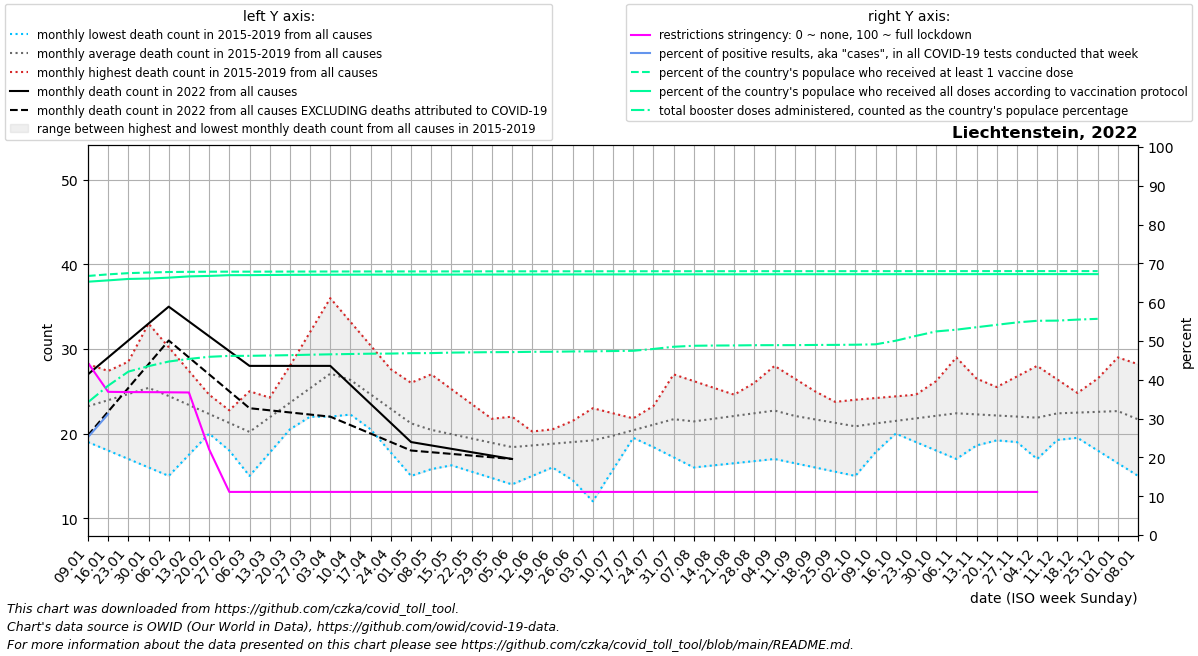

The table this chart was drawn from, first rows:
date, location, time_unit, time, deaths_2010_all_ages, deaths_2011_all_ages, deaths_2012_all_ages, deaths_2013_all_ages, deaths_2014_all_ages, deaths_2015_all_ages, deaths_2016_all_ages, deaths_2017_all_ages, deaths_2018_all_ages, deaths_2019_all_ages, deaths_2020_all_ages, deaths_2021_all_ages, deaths_2022_all_ages, new_deaths, new_cases_smoothed, new_tests_smoothed, positive_test_percent, stringency_index, people_vaccinated, people_fully_vaccinated
2022-01-09, Liechtenstein, monthly, 1, , , , , , , 19.5, 26.2, 28.2, 19.0, 20.0, 46.75, 27.0, 7.2, 363.4, 1434, 25.2, 44.36, 26271, 25689
2022-01-16, Liechtenstein, monthly, 2, , , , , , , 24.0, 26.4, 27.4, 18.0, 19.75, 41.5, 29.0, 6.4, 502.6, 220.0, 31.17, 36.89, 26433, 25824
2022-01-23, Liechtenstein, monthly, 3, , , , , , , 28.5, 26.6, 26.6, 17.0, 19.5, 36.25, 31.0, 5.6, 624.9, , , 36.83, 26557, 25968
2022-01-30, Liechtenstein, monthly, 4, , , , , , , 33.0, 26.8, 25.8, 16.0, 19.25, 31.0, 33.0, 4.8, 856.7, , , 36.82, 26619, 26009
2022-02-06, Liechtenstein, monthly, 5, , , , , , 25.0, 30.2, 27.0, 25.0, 15.0, 19.0, 29.0, 35.0, 4.0, 868.1, , , 36.78, 26672, 26100
2022-02-13, Liechtenstein, monthly, 6, , , , , , 24.25, 27.4, 24.0, 23.75, 17.5, 21.75, 27.0, 33.25, 4.25, 880.1, , , 36.73, 26689, 26226
2022-02-20, Liechtenstein, monthly, 7, , , , , , 23.5, 24.6, 21.0, 22.5, 20.0, 24.5, 25.0, 31.5, 4.5, 742.7, , , 22.09, 26702, 26276
2022-02-27, Liechtenstein, monthly, 8, , , , , , 22.75, 21.8, 18.0, 21.25, 22.5, 27.25, 23.0, 29.75, 4.75, 609.6, , , 11.11, 26708, 26351
2022-03-06, Liechtenstein, monthly, 9, , , , , , 22.0, 19.0, 15.0, 20.0, 25.0, 30.0, 21.6, 28.0, 5.0, 867.7, , , 11.11, 26708, 26354
2022-03-13, Liechtenstein, monthly, 10, , , , , , 23.6, 20.0, 17.75, 24.0, 24.25, 28.6, 20.2, 28.0, 5.25, 1219, , , 11.11, 26712, 26371
2022-03-20, Liechtenstein, monthly, 11, , , , , , 25.2, 21.0, 20.5, 28.0, 23.5, 27.2, 18.8, 28.0, 5.5, 1186, , , 11.11, 26716, 26387
2022-03-27, Liechtenstein, monthly, 12, , , , , , 26.8, 22.0, 23.25, 32.0, 22.75, 25.8, 17.4, 28.0, 5.75, 934.9, , , 11.11, 26719, 26392
2022-04-03, Liechtenstein, monthly, 13, , , , , , 28.4, 23.0, 26.0, 36.0, 22.0, 24.4, 16.0, 28.0, 6.0, 556.7, , , 11.11, 26722, 26397
2022-04-10, Liechtenstein, monthly, 14, , , , , , 30.0, 22.25, 23.25, 33.2, 23.0, 23.0, 19.25, 25.75, 4.75, 297, , , 11.11, 26725, 26402
2022-04-17, Liechtenstein, monthly, 15, , , , , , 26.75, 21.5, 20.5, 30.4, 24.0, 22.75, 22.5, 23.5, 3.5, 278.0, , , 11.11, 26728, 26407
2022-04-24, Liechtenstein, monthly, 16, , , , , , 23.5, 20.75, 17.75, 27.6, 25.0, 22.5, 25.75, 21.25, 2.25, 150.1, , , 11.11, 26728, 26407
2022-05-01, Liechtenstein, monthly, 17, , , , , , 20.25, 20.0, 15.0, 24.8, 26.0, 22.25, 29.0, 19.0, 1.0, 103.7, , , 11.11, 26730, 26407
2022-05-08, Liechtenstein, monthly, 18, , , , , , 17.0, 20.4, 15.8, 22.0, 27.0, 22.0, 28.0, 18.6, 0.8, 86.43, , , 11.11, 26730, 26408
2022-05-15, Liechtenstein, monthly, 19, , , , , , 16.25, 20.8, 16.6, 20.75, 25.25, 21.75, 27.0, 18.2, 0.6, 74.43, , , 11.11, 26732, 26411
2022-05-22, Liechtenstein, monthly, 20, , , , , , 15.5, 21.2, 17.4, 19.5, 23.5, 21.5, 26.0, 17.8, 0.4, 63.29, , , 11.11, 26736, 26415
2022-05-29, Liechtenstein, monthly, 21, , , , , , 14.75, 21.6, 18.2, 18.25, 21.75, 21.25, 25.0, 17.4, 0.2, 46.72, , , 11.11, 26739, 26418
2022-06-05, Liechtenstein, monthly, 22, , , , , , 14.0, 22.0, 19.0, 17.0, 20.0, 21.0, 24.0, 17.0, 0.0, 83.29, , , 11.11, 26739, 26419
2022-06-12, Liechtenstein, monthly, 23, , , , , , 15.0, 19.5, 19.75, 18.5, 20.25, 20.4, 20.75, , 0.25, 77.29, , , 11.11, 26742, 26423
2022-06-19, Liechtenstein, monthly, 24, , , , , , 16.0, 17.0, 20.5, 20.0, 20.5, 19.8, 17.5, , 0.5, 61.86, , , 11.11, 26743, 26425
2022-06-26, Liechtenstein, monthly, 25, , , , , , 17.0, 14.5, 21.25, 21.5, 20.75, 19.2, 14.25, , 0.75, 131.1, , , 11.11, 26744, 26428
2022-07-03, Liechtenstein, monthly, 26, , , , , , 18.0, 12.0, 22.0, 23.0, 21.0, 18.6, 11.0, , 1.0, 120, , , 11.11, 26744, 26429
2022-07-10, Liechtenstein, monthly, 27, , , , , , 19.0, 15.75, 20.8, 22.4, 20.8, 18.0, 14.75, , 1.0, 177, , , 11.11, 26746, 26431
2022-07-17, Liechtenstein, monthly, 28, , , , , , 20.5, 19.5, 19.6, 21.8, 20.6, 18.25, 18.5, , 1.0, 201.4, , , 11.11, 26747, 26433
2022-07-24, Liechtenstein, monthly, 29, , , , , , 22.0, 23.25, 18.4, 21.2, 20.4, 18.5, 22.25, , 1.0, 169.4, , , 11.11, 26749, 26434
2022-07-31, Liechtenstein, monthly, 30, , , , , , 23.5, 27.0, 17.2, 20.6, 20.2, 18.75, 26.0, , 1.0, 199.3, , , 11.11, 26750, 26434
2022-08-07, Liechtenstein, monthly, 31, , , , , , 25.0, 26.2, 16.0, 20.0, 20.0, 19.0, 24.8, , 0.8, 132.1, , , 11.11, 26751, 26436
2022-08-14, Liechtenstein, monthly, 32, , , , , , 24.4, 25.4, 16.25, 22.0, 20.75, 19.8, 23.6, , 0.6, 104, , , 11.11, 26752, 26437
2022-08-21, Liechtenstein, monthly, 33, , , , , , 23.8, 24.6, 16.5, 24.0, 21.5, 20.6, 22.4, , 0.4, 81.14, , , 11.11, 26753, 26437
2022-08-28, Liechtenstein, monthly, 34, , , , , , 23.2, 23.8, 16.75, 26.0, 22.25, 21.4, 21.2, , 0.2, 94, , , 11.11, 26755, 26442
2022-09-04, Liechtenstein, monthly, 35, , , , , , 22.6, 23.0, 17.0, 28.0, 23.0, 22.2, 20.0, , 0.0, 105.7, , , 11.11, 26755, 26443
2022-09-11, Liechtenstein, monthly, 36, , , , , , 22.0, 23.25, 16.5, 26.5, 22.2, 23.0, 19.5, , 0.0, 112.4, , , 11.11, 26756, 26444
2022-09-18, Liechtenstein, monthly, 37, , , , , , 22.5, 23.5, 16.0, 25.0, 21.4, 24.75, 19.0, , 0.0, 114.1, , , 11.11, 26756, 26445
2022-09-25, Liechtenstein, monthly, 38, , , , , , 23.0, 23.75, 15.5, 23.5, 20.6, 26.5, 18.5, , 0.0, 91.14, , , 11.11, 26756, 26446
2022-10-02, Liechtenstein, monthly, 39, , , , , , 23.5, 24.0, 15.0, 22.0, 19.8, 28.25, 18.0, , 0.0, 190.7, , , 11.11, 26757, 26448
2022-10-09, Liechtenstein, monthly, 40, , , , , , 24.0, 24.2, 17.8, 21.0, 19.0, 30.0, 18.5, , 0.2, 321.7, , , 11.11, 26758, 26448
2022-10-16, Liechtenstein, monthly, 41, , , , , , 22.5, 24.4, 20.6, 20.0, 20.0, 28.25, 19.0, , 0.4, 274.1, , , 11.11, 26759, 26449
2022-10-23, Liechtenstein, monthly, 42, , , , , , 21.0, 24.6, 23.4, 19.0, 21.0, 26.5, 19.5, , 0.6, 203.9, , , 11.11, 26760, 26451
2022-10-30, Liechtenstein, monthly, 43, , , , , , 19.5, 24.8, 26.2, 18.0, 22.0, 24.75, 20.0, , 0.8, 113.6, , , 11.11, 26761, 26452
2022-11-06, Liechtenstein, monthly, 44, , , , , , 18.0, 25.0, 29.0, 17.0, 23.0, 23.0, 21.0, , 1.0, 69.57, , , 11.11, 26761, 26452
2022-11-13, Liechtenstein, monthly, 45, , , , , , 18.6, 23.0, 26.5, 19.0, 24.25, 26.2, 22.0, , 0.75, 80.14, , , 11.11, 26762, 26454
2022-11-20, Liechtenstein, monthly, 46, , , , , , 19.2, 21.0, 24.0, 21.0, 25.5, 29.4, 23.0, , 0.5, 65, , , 11.11, 26762, 26455
2022-11-27, Liechtenstein, monthly, 47, , , , , , 19.8, 19.0, 21.5, 23.0, 26.75, 32.6, 24.0, , 0.25, 59.86, , , 11.11, 26763, 26456
2022-12-04, Liechtenstein, monthly, 48, , , , , , 20.4, 17.0, 19.0, 25.0, 28.0, 35.8, 25.0, , 0.0, 89.86, , , 11.11, 26763, 26457
2022-12-11, Liechtenstein, monthly, 49, , , , , , 21.0, 19.25, 21.5, 23.8, 26.4, 39.0, 25.0, , 0.25, 107.7, , , , 26763, 26457
2022-12-18, Liechtenstein, monthly, 50, , , , , , 19.5, 21.5, 24.0, 22.6, 24.8, 42.25, 25.0, , 0.5, 90.43, , , , 26763, 26457
2022-12-25, Liechtenstein, monthly, 51, , , , , , 18.0, 23.75, 26.5, 21.4, 23.2, 45.5, 25.0, , 0.75, 74.86, , , , 26763, 26458
2023-01-01, Liechtenstein, monthly, 52, , , , , , 16.5, 26.0, 29.0, 20.2, 21.6, 48.75, 25.0, , 1.0, 44.86, , , , , 
2023-01-08, Liechtenstein, monthly, 1, , , , , , 15.0, 26.2, 28.2, 19.0, 20.0, 52.0, 27.0, , 0.8, 31.43, , , , , 
